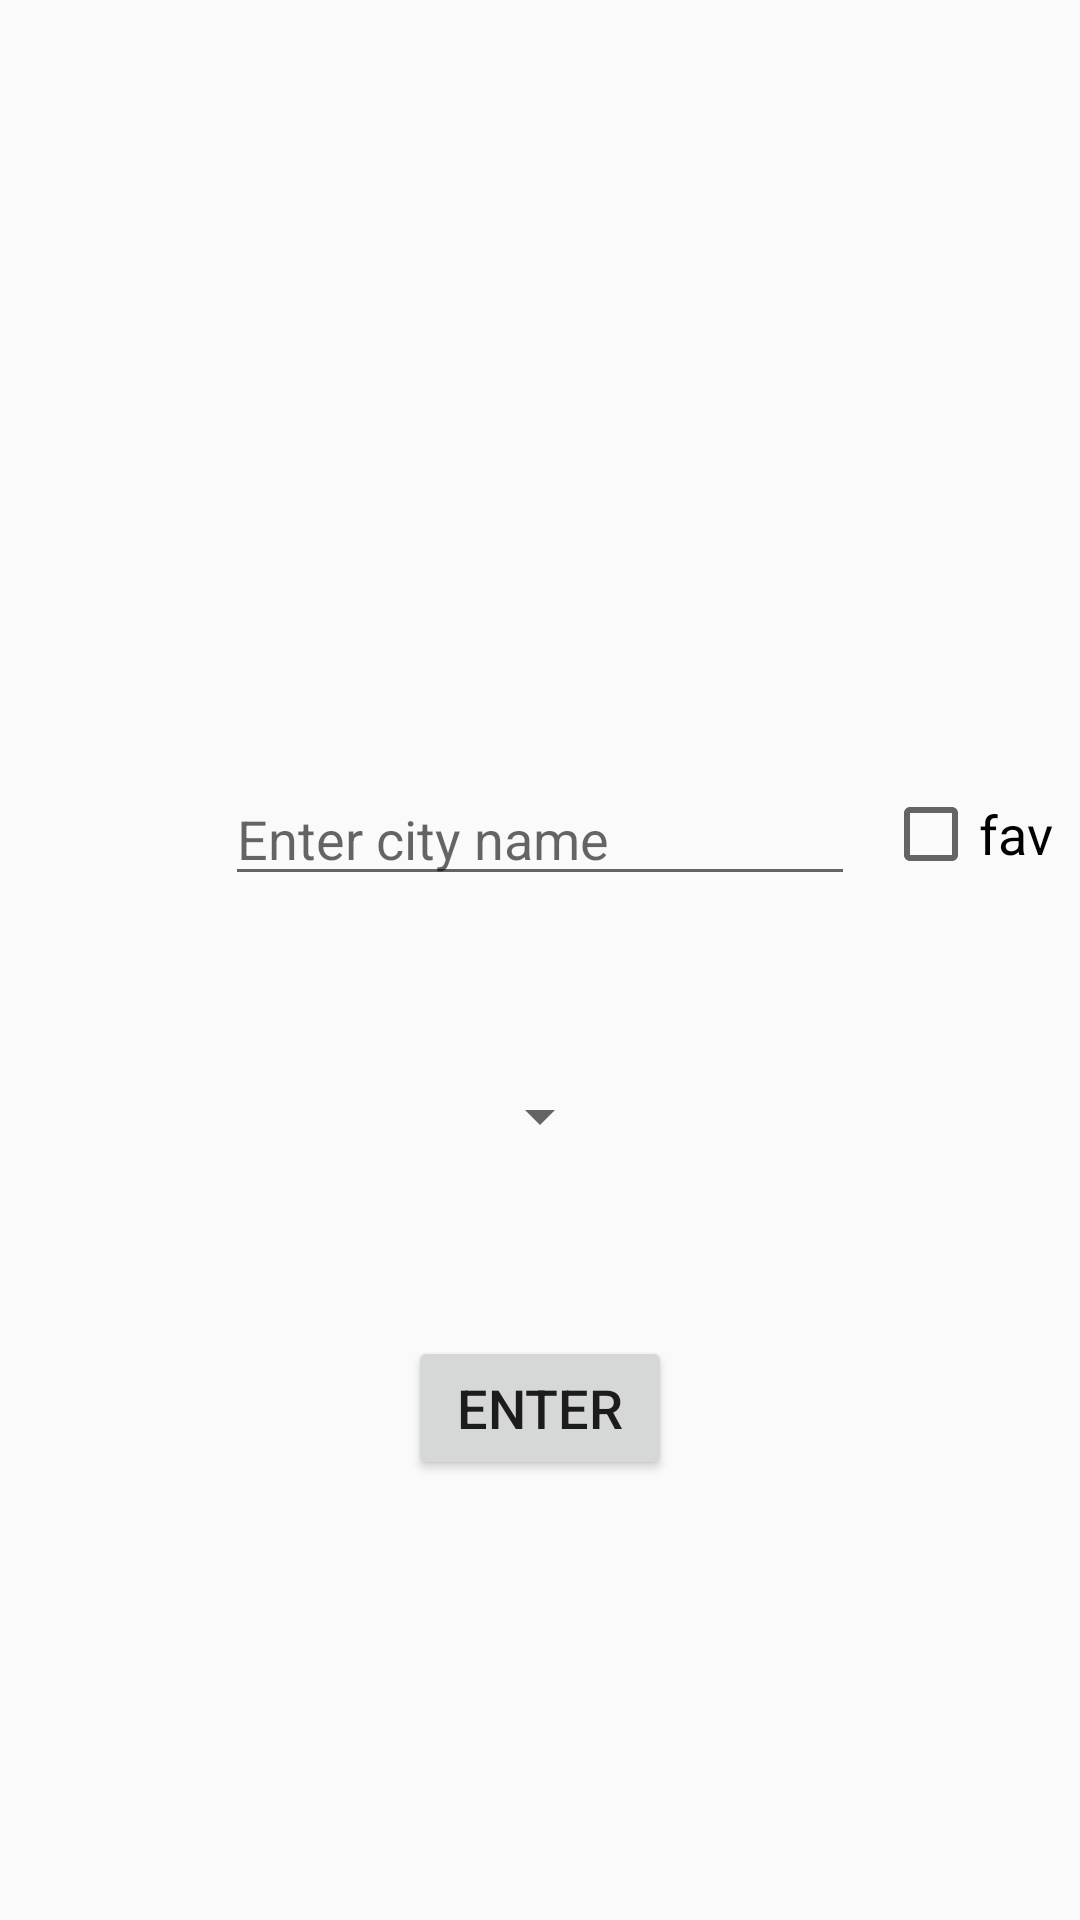

Produce the Android XML layout that renders to this screen, including the resource entries it uses.
<!-- AndroidManifest.xml: application theme AppTheme -->
<!-- res/layout/activity_main.xml -->
<?xml version="1.0" encoding="utf-8"?>
<androidx.constraintlayout.widget.ConstraintLayout xmlns:android="http://schemas.android.com/apk/res/android"
    xmlns:app="http://schemas.android.com/apk/res-auto"
    xmlns:tools="http://schemas.android.com/tools"
    android:layout_width="match_parent"
    android:layout_height="match_parent"
    tools:context=".MainActivity">

    <EditText
        android:id="@+id/cityName"
        android:layout_width="wrap_content"
        android:layout_height="wrap_content"
        android:ems="10"
        android:hint="Enter city name"
        android:inputType="textPersonName"
        android:textSize="@dimen/menu_size"
        app:layout_constraintBottom_toBottomOf="parent"
        app:layout_constraintEnd_toEndOf="parent"
        app:layout_constraintStart_toStartOf="parent"
        app:layout_constraintTop_toTopOf="parent"
        app:layout_constraintVertical_bias="0.43" />

    <Spinner
        android:id="@+id/unit"
        android:layout_width="wrap_content"
        android:layout_height="wrap_content"
        app:layout_constraintBottom_toTopOf="@+id/enter"
        app:layout_constraintEnd_toEndOf="parent"
        app:layout_constraintStart_toStartOf="parent"
        app:layout_constraintTop_toBottomOf="@+id/cityName" />

    <Button
        android:id="@+id/enter"
        android:layout_width="wrap_content"
        android:layout_height="wrap_content"
        android:text="enter"
        android:textSize="@dimen/menu_size"
        app:layout_constraintBottom_toBottomOf="parent"
        app:layout_constraintEnd_toEndOf="parent"
        app:layout_constraintStart_toStartOf="parent"
        app:layout_constraintTop_toBottomOf="@+id/cityName" />

    <CheckBox
        android:id="@+id/fav"
        android:layout_width="wrap_content"
        android:layout_height="wrap_content"
        android:text="fav"
        android:textSize="@dimen/menu_size"
        app:layout_constraintBottom_toBottomOf="@+id/cityName"
        app:layout_constraintEnd_toEndOf="parent"
        app:layout_constraintStart_toEndOf="@+id/cityName"
        app:layout_constraintTop_toTopOf="@+id/cityName" />

</androidx.constraintlayout.widget.ConstraintLayout>
<!-- resources referenced by this layout -->
<resources>
  <dimen name="menu_size">18sp</dimen>
  <style name="AppTheme" parent="Theme.AppCompat.Light.NoActionBar">
          
          <item name="colorPrimary">@color/colorPrimary</item>
          <item name="colorPrimaryDark">@color/colorPrimaryDark</item>
          <item name="colorAccent">#2962FF</item>
      </style>
  <!-- not gathered from this repository: default colours our renderer supplied (Android Studio template values) -->
  <color name="colorPrimary">#FF6200EE</color>
  <color name="colorPrimaryDark">#FF3700B3</color>
</resources>
